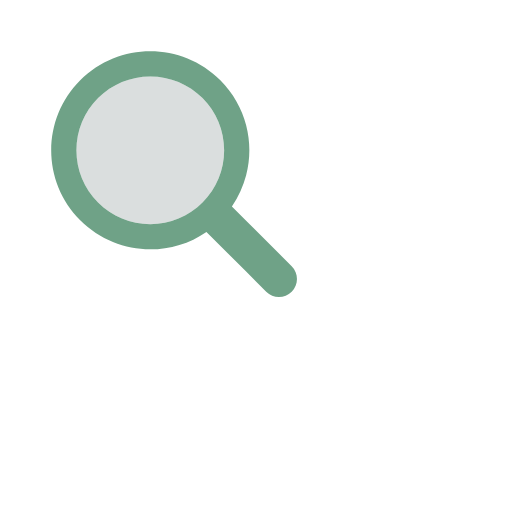
t = 0.00 s
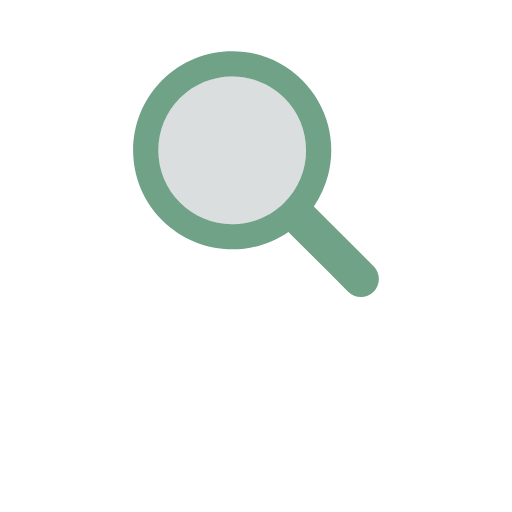
t = 0.17 s
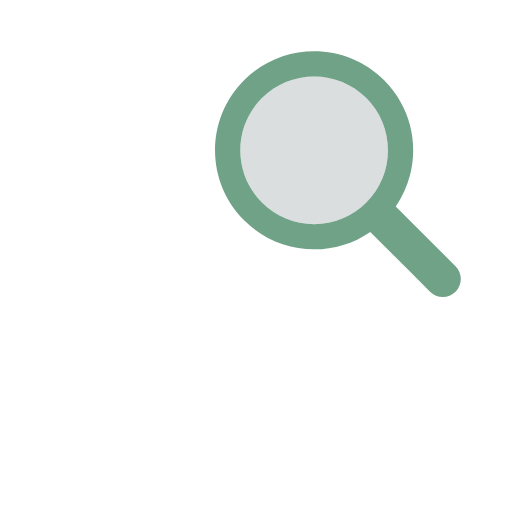
t = 0.33 s
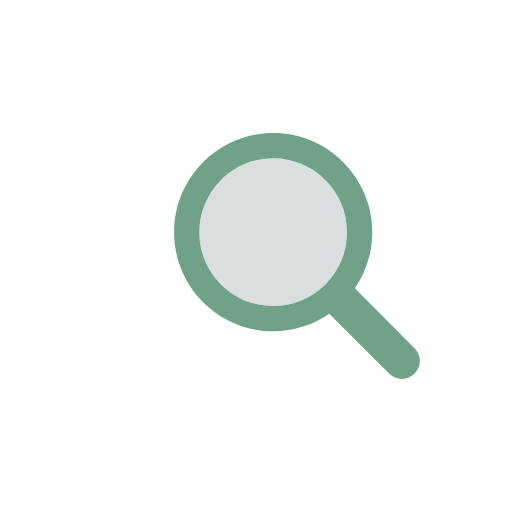
t = 0.50 s
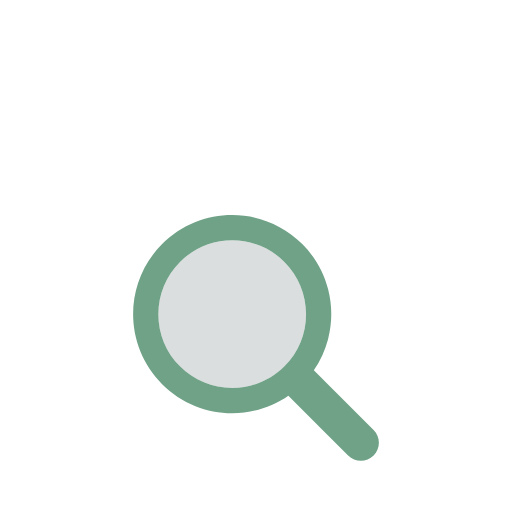
t = 0.66 s
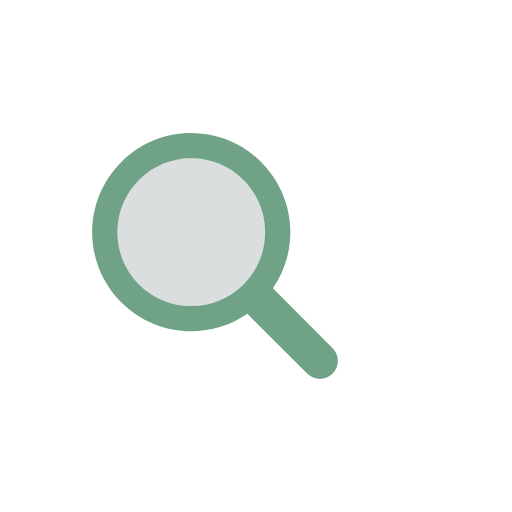
t = 0.83 s

The animated SVG that drew these frames (rendered in a browser with its animation timeline set to each time). Animation: 1 SMIL element (animateTransform=1); one cycle of 1.00 s, repeats indefinitely.

<?xml version="1.0" encoding="utf-8"?>
<svg xmlns="http://www.w3.org/2000/svg" xmlns:xlink="http://www.w3.org/1999/xlink" style="margin: auto; background: none; display: block; shape-rendering: auto;" width="200px" height="200px" viewBox="0 0 100 100" preserveAspectRatio="xMidYMid">
<g transform="translate(50 50)">
  <g transform="scale(0.8)">
    <g transform="translate(-50 -50)">
      <g transform="translate(-15.0989 -10.1978)">
        <animateTransform attributeName="transform" type="translate" repeatCount="indefinite" dur="1s" values="-20 -20;20 -20;0 20;-20 -20" keyTimes="0;0.33;0.66;1"></animateTransform>
        <path fill="#dadede" d="M44.19 26.158c-4.817 0-9.345 1.876-12.751 5.282c-3.406 3.406-5.282 7.934-5.282 12.751 c0 4.817 1.876 9.345 5.282 12.751c3.406 3.406 7.934 5.282 12.751 5.282s9.345-1.876 12.751-5.282 c3.406-3.406 5.282-7.934 5.282-12.751c0-4.817-1.876-9.345-5.282-12.751C53.536 28.033 49.007 26.158 44.19 26.158z"></path>
        <path fill="#6fa287" d="M78.712 72.492L67.593 61.373l-3.475-3.475c1.621-2.352 2.779-4.926 3.475-7.596c1.044-4.008 1.044-8.23 0-12.238 c-1.048-4.022-3.146-7.827-6.297-10.979C56.572 22.362 50.381 20 44.19 20C38 20 31.809 22.362 27.085 27.085 c-9.447 9.447-9.447 24.763 0 34.21C31.809 66.019 38 68.381 44.19 68.381c4.798 0 9.593-1.425 13.708-4.262l9.695 9.695 l4.899 4.899C73.351 79.571 74.476 80 75.602 80s2.251-0.429 3.11-1.288C80.429 76.994 80.429 74.209 78.712 72.492z M56.942 56.942 c-3.406 3.406-7.934 5.282-12.751 5.282s-9.345-1.876-12.751-5.282c-3.406-3.406-5.282-7.934-5.282-12.751 c0-4.817 1.876-9.345 5.282-12.751c3.406-3.406 7.934-5.282 12.751-5.282c4.817 0 9.345 1.876 12.751 5.282 c3.406 3.406 5.282 7.934 5.282 12.751C62.223 49.007 60.347 53.536 56.942 56.942z"></path>
      </g>
    </g>
  </g>
</g>
<!-- [ldio] generated by https://loading.io/ --></svg>